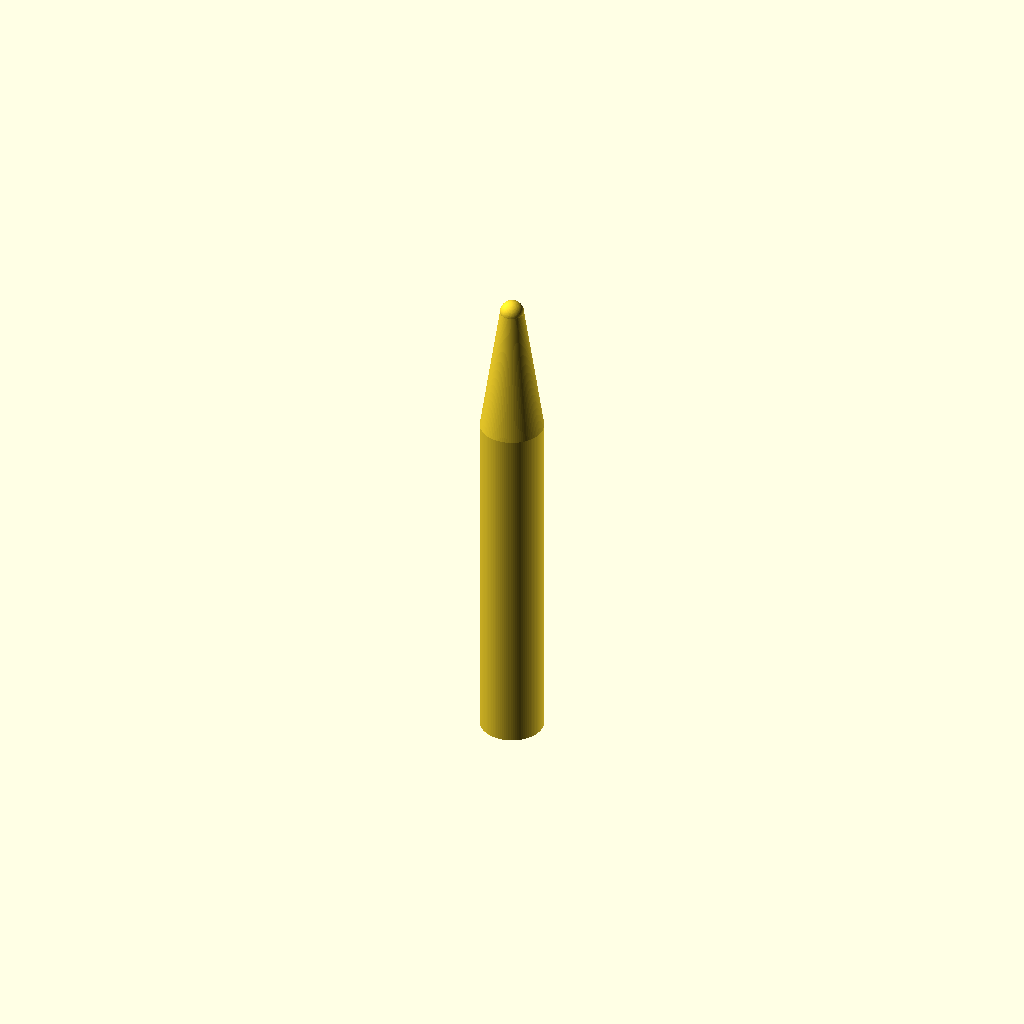
Cell 1: rendered with the file's own defaults.
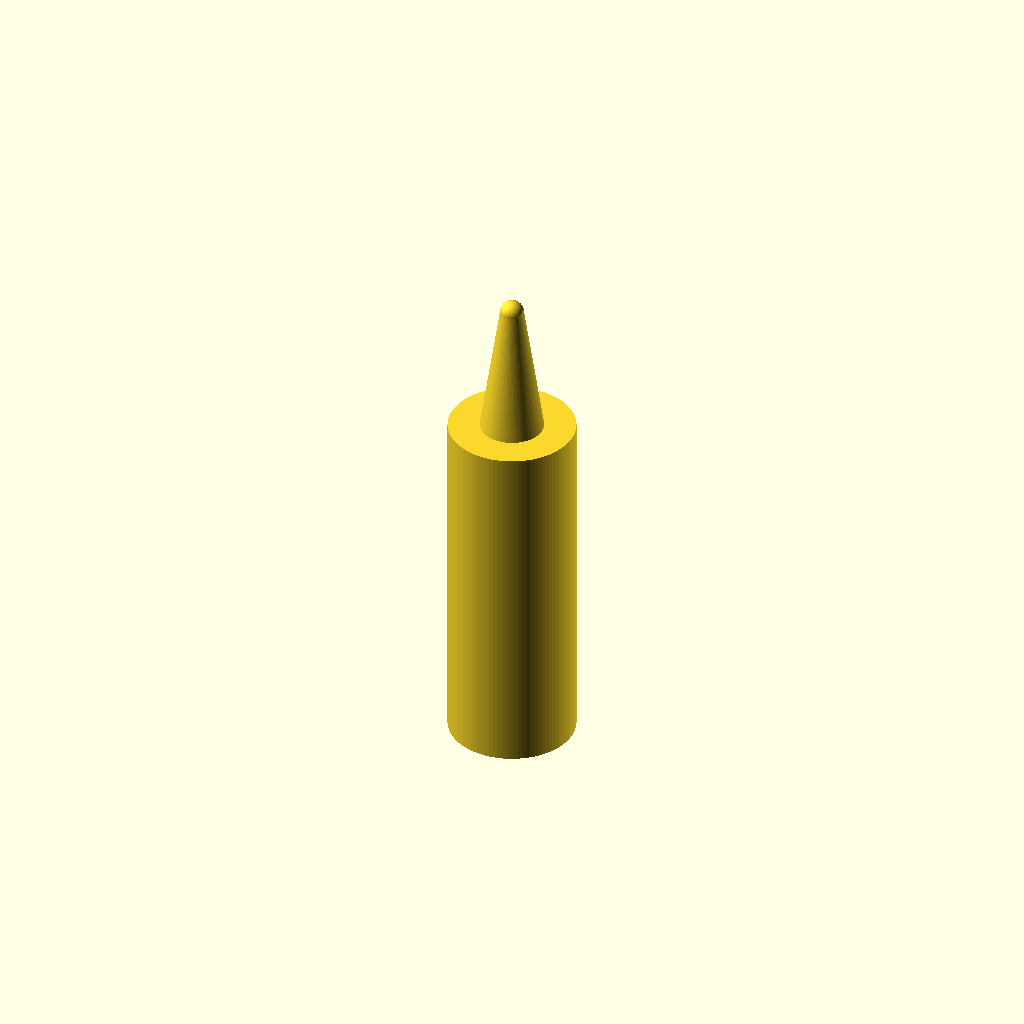
Cell 2: the same model with handle_d = 16.
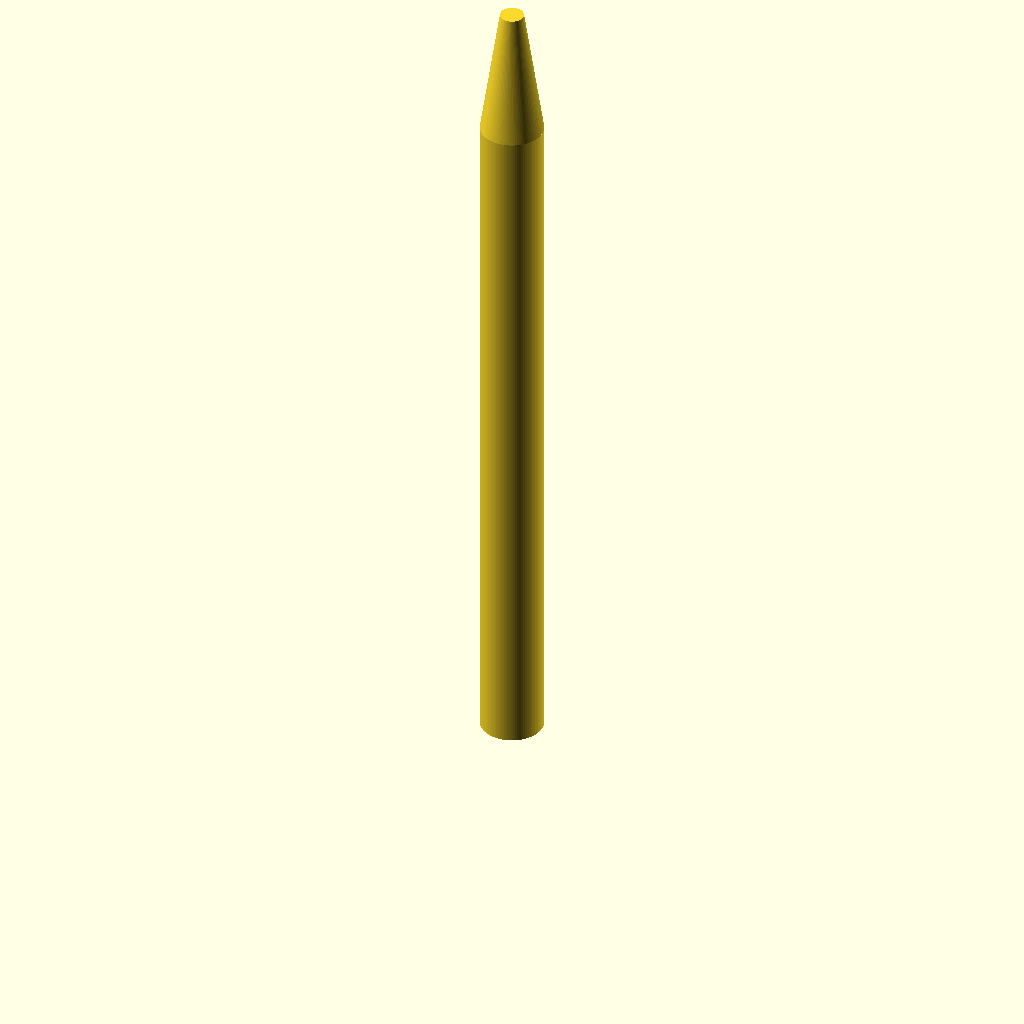
Cell 3: the same model with handle_h = 90.
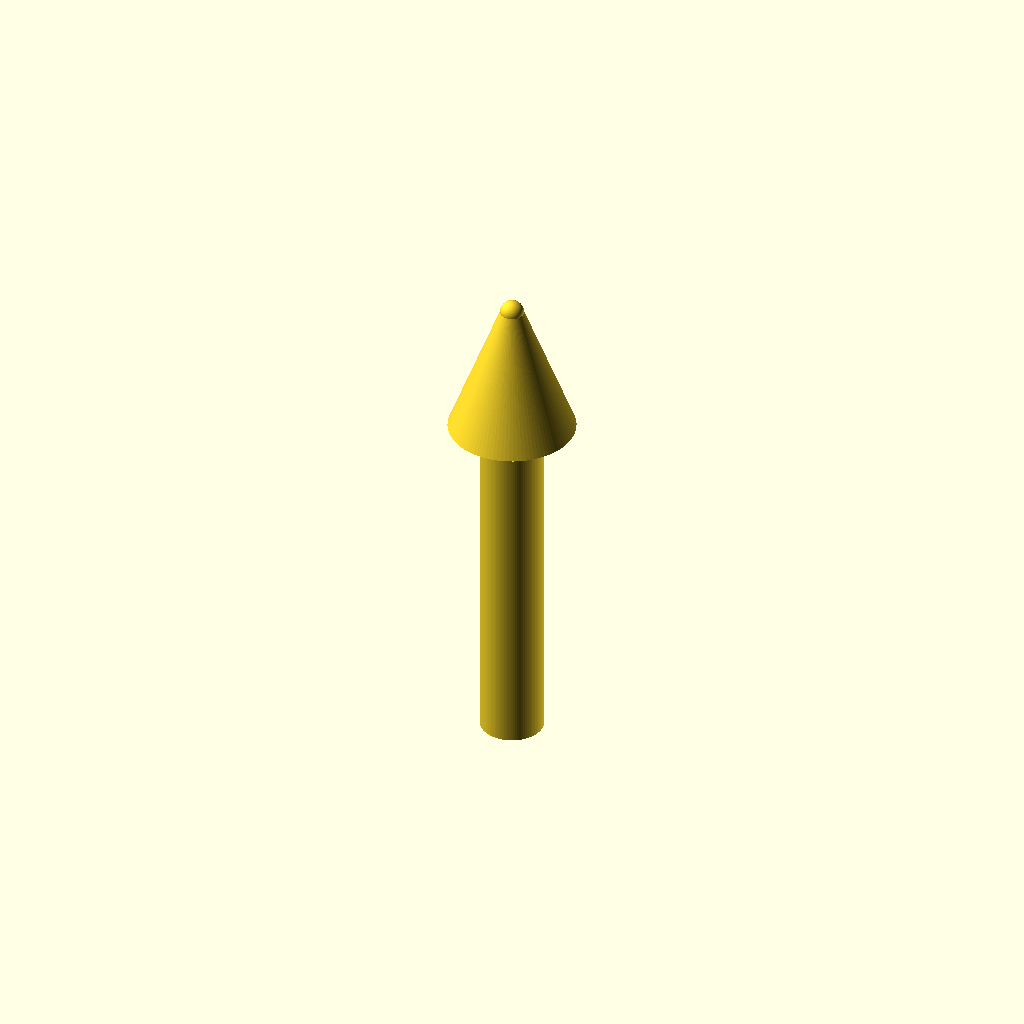
Cell 4: cone_top_d = 16 (everything else at default).
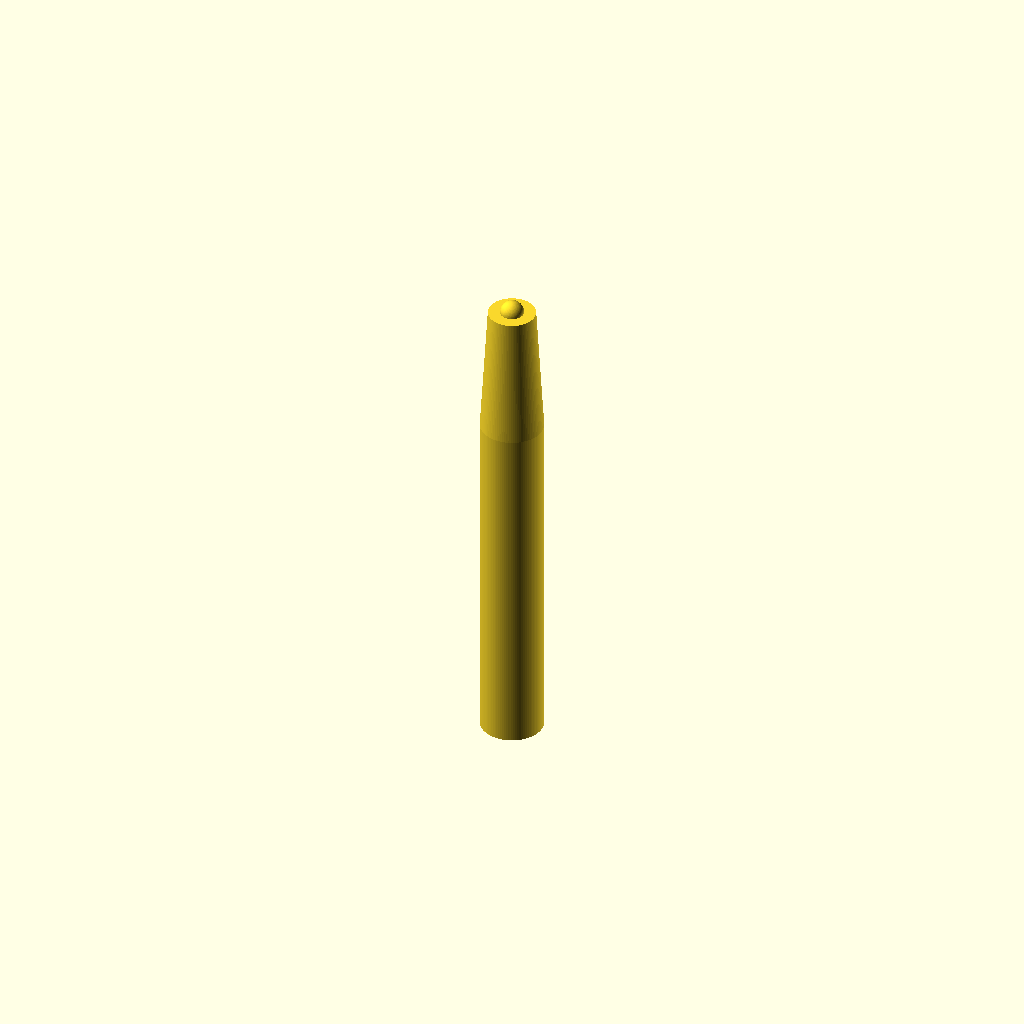
Cell 5: cone_tip_d = 6 (everything else at default).
All cells are drawn from one camera (rotation 55°, 0°, 25°, orthographic, colour scheme Cornfield), so only the parameter changes between them.
The OpenSCAD source (bench/results/gpu-v11-g5/code/scadcoder-v11/micropestle_1p5ml_s3_a0.scad):
// Tissue-grinding pestle for a 1.5 mL microcentrifuge tube
// Print orientation: standing upright on the bed (z = 0)

$fn = 96;

// ---- Dimensions (mm) ----
handle_d      = 8;    // handle diameter (z = 0 to 45)
handle_h      = 45;   // handle height
cone_top_d    = 8;    // cone diameter at z = 45
cone_tip_d    = 3;    // cone diameter at z = 62
cone_h        = 62 - 45; // cone height (17)
tip_r         = 3 / 2;       // tip sphere radius
tip_z         = 62;         // tip sphere centre height
groove_count  = 4;    // circumferential grooves
groove_w      = 2;    // groove width (Z)
groove_depth  = 1;    // groove depth into handle
groove_z      = [10, 15, 20, 25]; // groove centre heights

// ---- Model ----
difference() {
    union() {
        // Handle
        cylinder(d = handle_d, h = handle_h);
        // Cone (tangent to handle at z = 45)
        translate([0, 0, handle_h - 0.01])
            cylinder(h = cone_h, d1 = cone_top_d, d2 = cone_tip_d);
        // Rounded tip
        translate([0, 0, tip_z])
            sphere(r = tip_r);
    }
    // Grip grooves
    for (z = groove_z)
        translate([0, 0, z - groove_w / 2])
            cylinder(h = groove_w, d = handle_d * 0.01, depth = groove_depth);
}
Parameter table extracted from the source (name, type, default, range or options):
handle_d: number, default 8
handle_h: number, default 45
cone_top_d: number, default 8
cone_tip_d: number, default 3
tip_z: number, default 62
groove_count: number, default 4
groove_w: number, default 2
groove_depth: number, default 1
groove_z: vector, default [10, 15, 20, 25]
